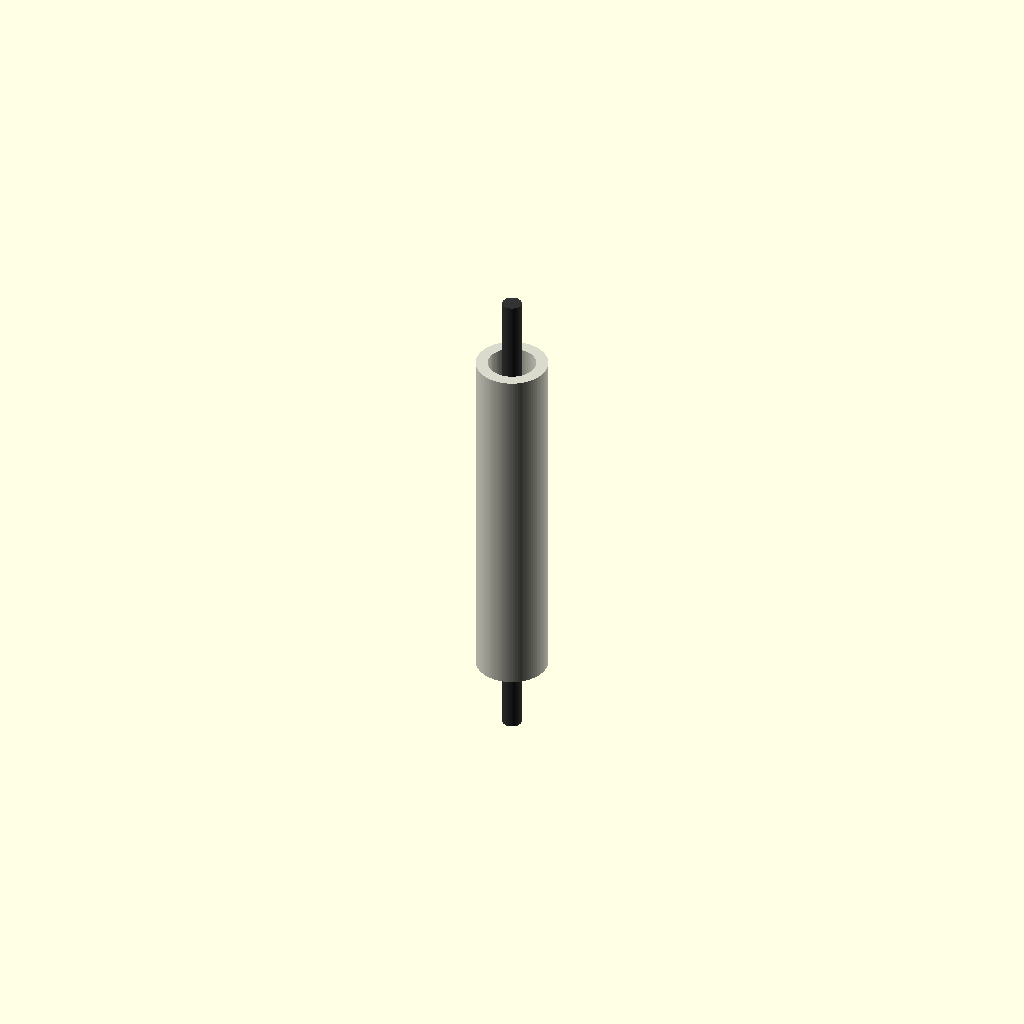
Cell 1: rendered with the file's own defaults.
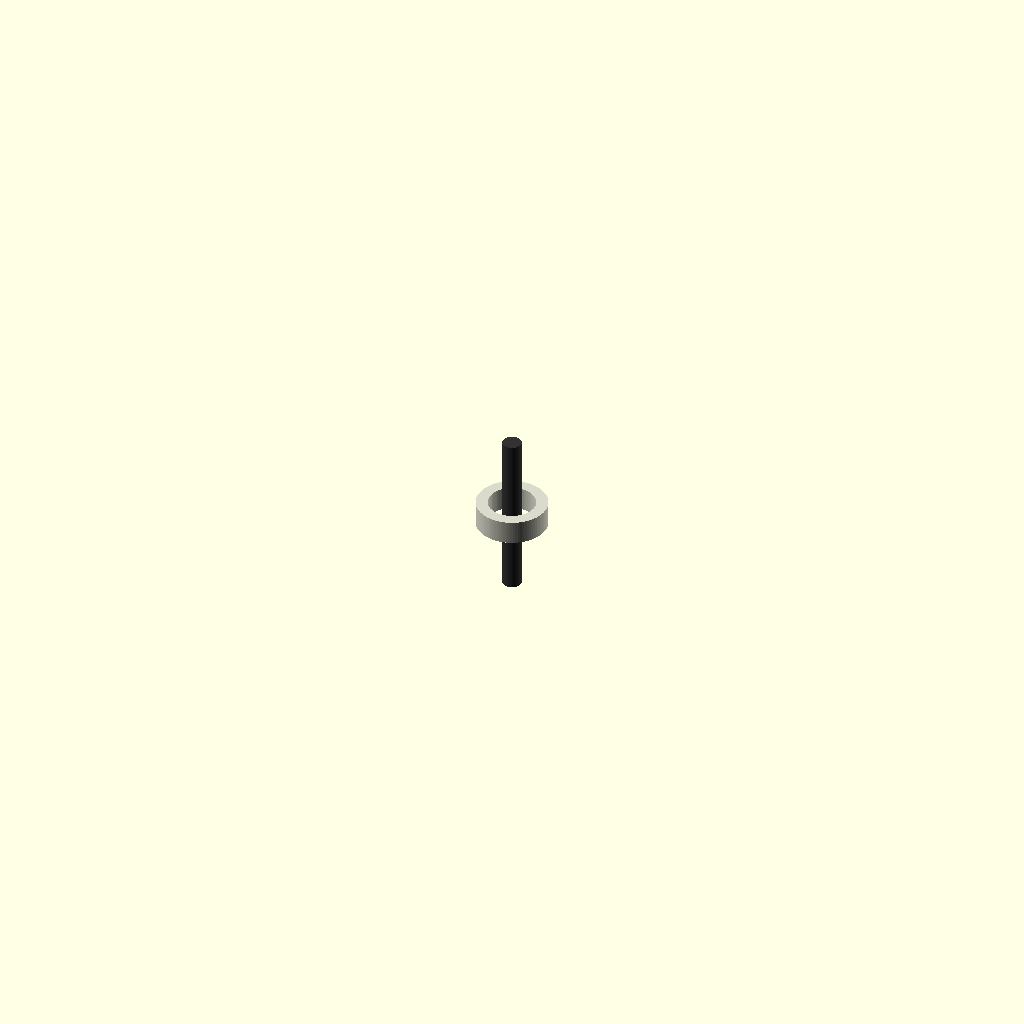
Cell 2: the same model with length = 1.
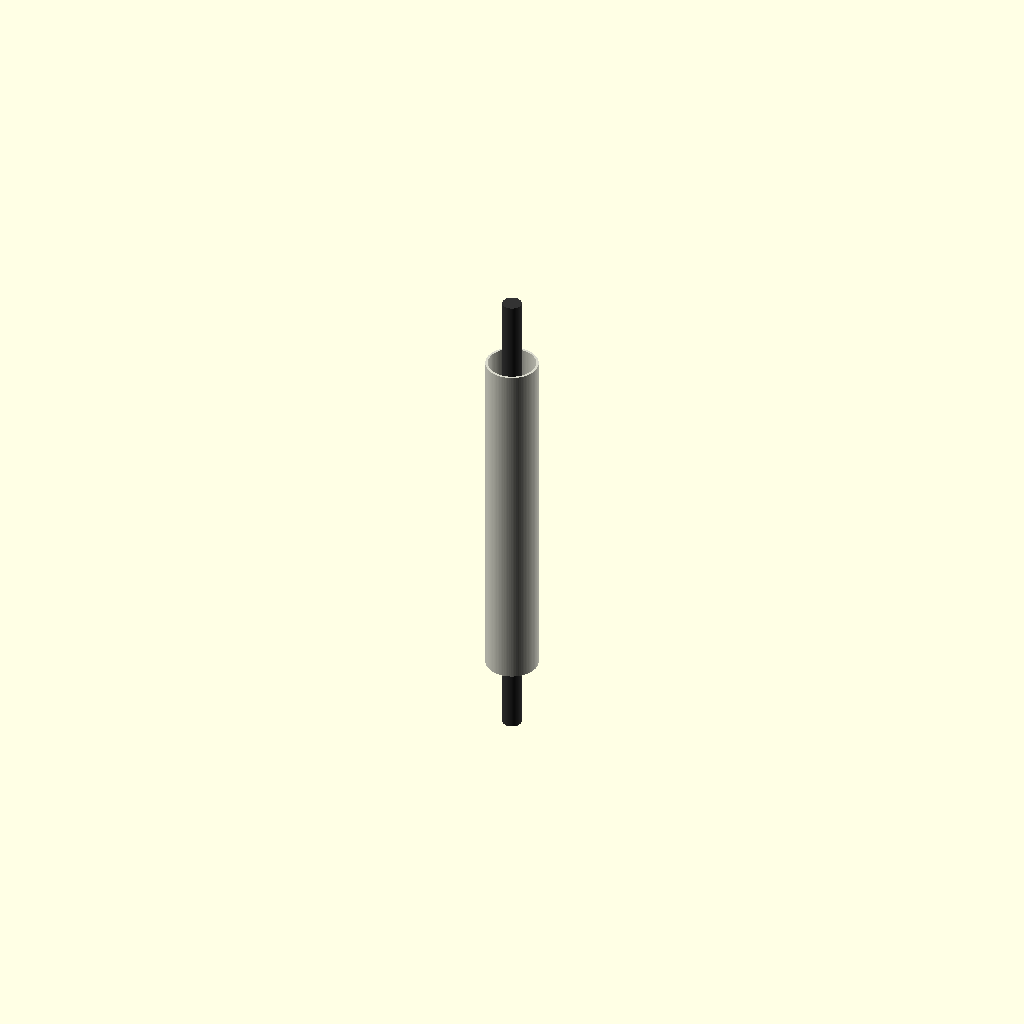
Cell 3 — original_od set to 0.1, the other parameters unchanged.
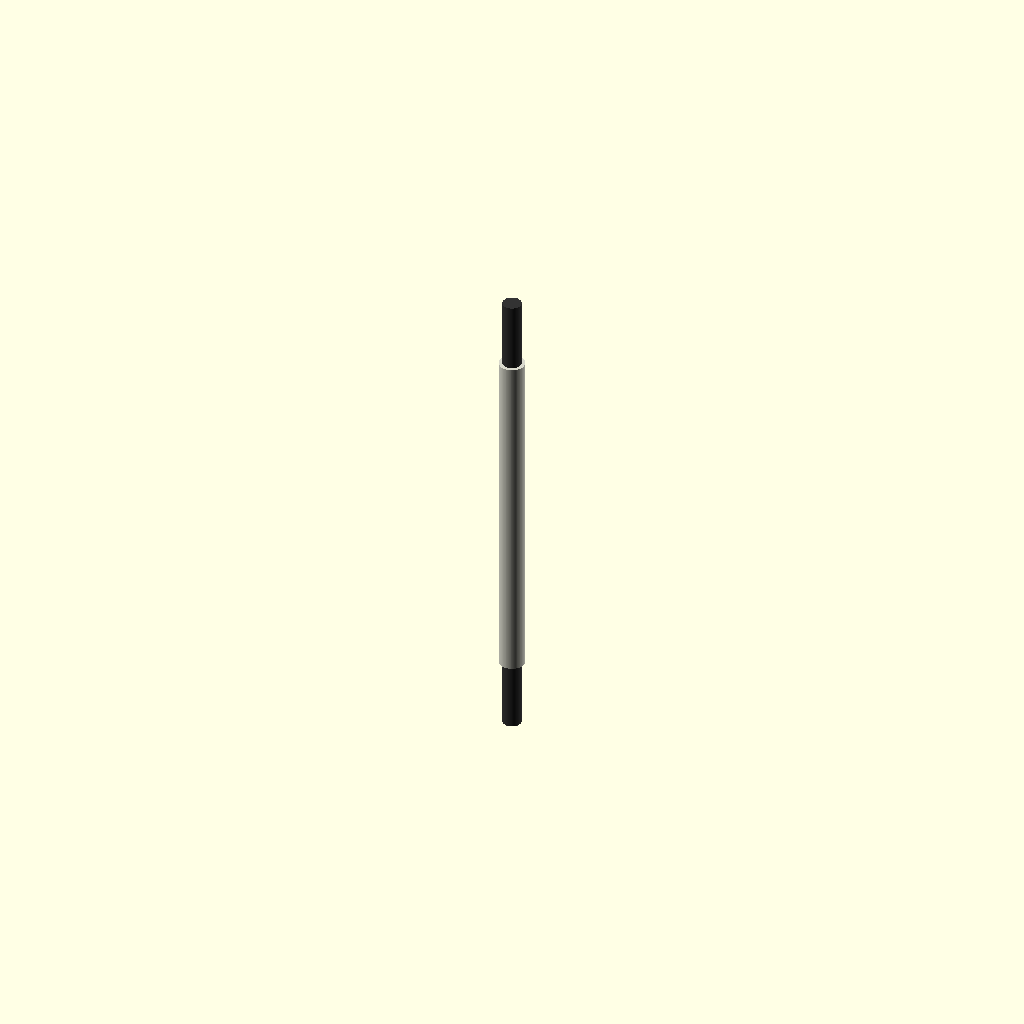
Cell 4: forced_id = 0.1 (everything else at default).
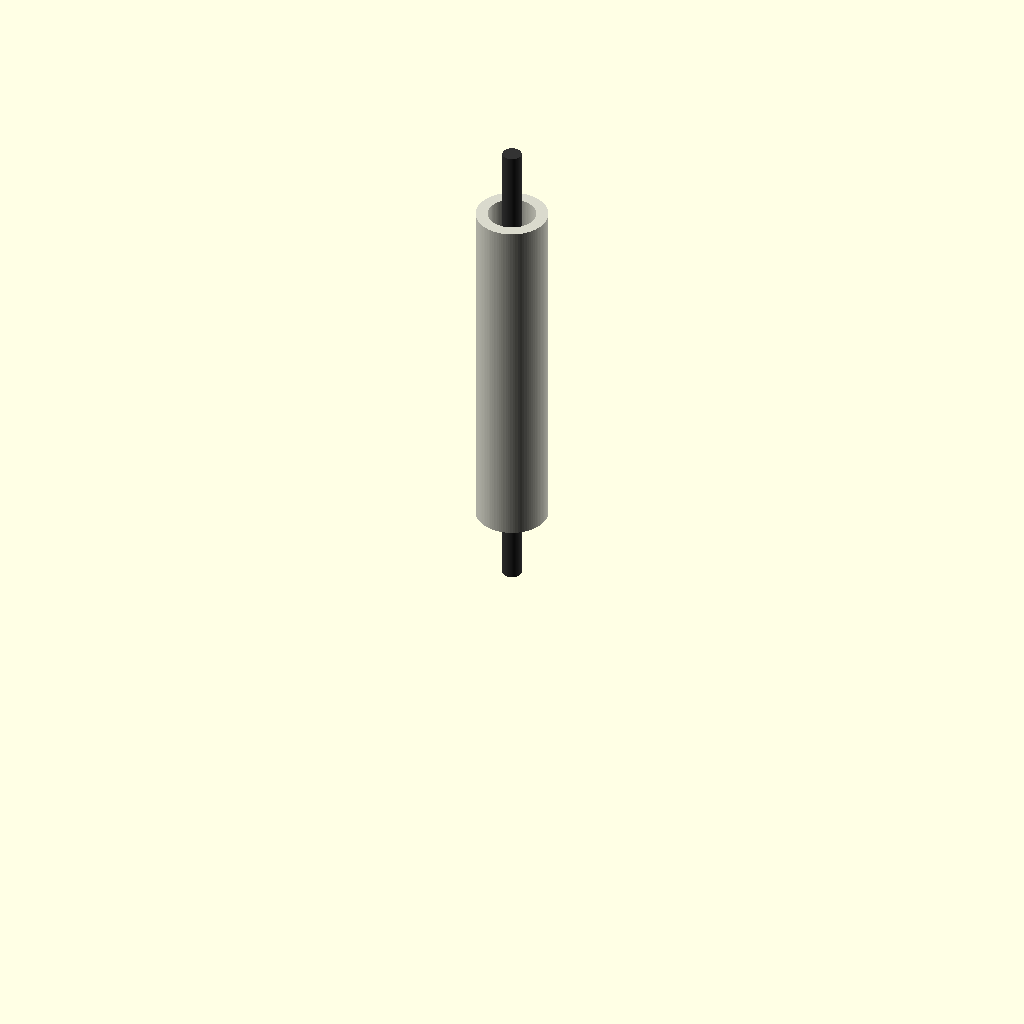
Cell 5 — center set to 0, the other parameters unchanged.
One fixed orthographic camera (rotation 55°, 0°, 25°; colour scheme Cornfield) for every cell.
The OpenSCAD source (results/nopscadlib/craft/scad/tubing__STFE4_6p4_CLR.scad):
// PTFE heatshrink sleeving (hollow tube) with a lead passing through (one connected solid)

// Parameters
length = 15; //[8:30:1]
original_id = 2; //[1:6:0.1]
original_od = 3; //[1.5:9:0.1]
forced_id = 0; //[0:6:0.1]
center = 1; //[0:1:1]
overlap = 1; //[0.5:2:0.1]
lead_radius = 0.4; //[0.2:1:0.05]
lead_length = 6; //[3:15:1]

// Smooth cylinders (avoid faceted/pentagonal look)
$fn = 96;

// Derived dimensions
id = (forced_id > 0) ? forced_id : original_id;
od = original_od + (id - original_id);          // keep wall thickness consistent when forced_id changes
od_safe = max(od, id + 0.2);                    // ensure OD > ID
r_in = id / 2;
r_out = od_safe / 2;

// Z placement
z0 = (center > 0) ? 0 : length/2;

// Tubing (hollow)
module tubing() {
  color([0.85, 0.85, 0.8])  // off-white PTFE
  difference() {
    translate([0,0,z0]) cylinder(h=length, r=r_out, center=true);
    translate([0,0,z0]) cylinder(h=length + 2*overlap, r=r_in, center=true);
  }
}

// Lead through the bore (ensures ONE connected solid via overlap inside tube)
module lead_through() {
  color([0.2, 0.2, 0.2])
  translate([0,0,z0])
    cylinder(h=length + lead_length, r=lead_radius, center=true);
}

// Assembly: union makes a single connected solid
union() {
  tubing();
  lead_through();
}
Customizer parameters (derived from the source; name, type, default, range or options):
length: number, default 15, range 1 to 8, step 30
original_id: number, default 2, range 0.1 to 1, step 6
original_od: number, default 3, range 0.1 to 1.5, step 9
forced_id: number, default 0, range 0 to 0.1, step 6
center: number, default 1, range 0 to 1, step 1
overlap: number, default 1, range 0.1 to 0.5, step 2
lead_radius: number, default 0.4, range 0.05 to 0.2, step 1
lead_length: number, default 6, range 1 to 3, step 15
